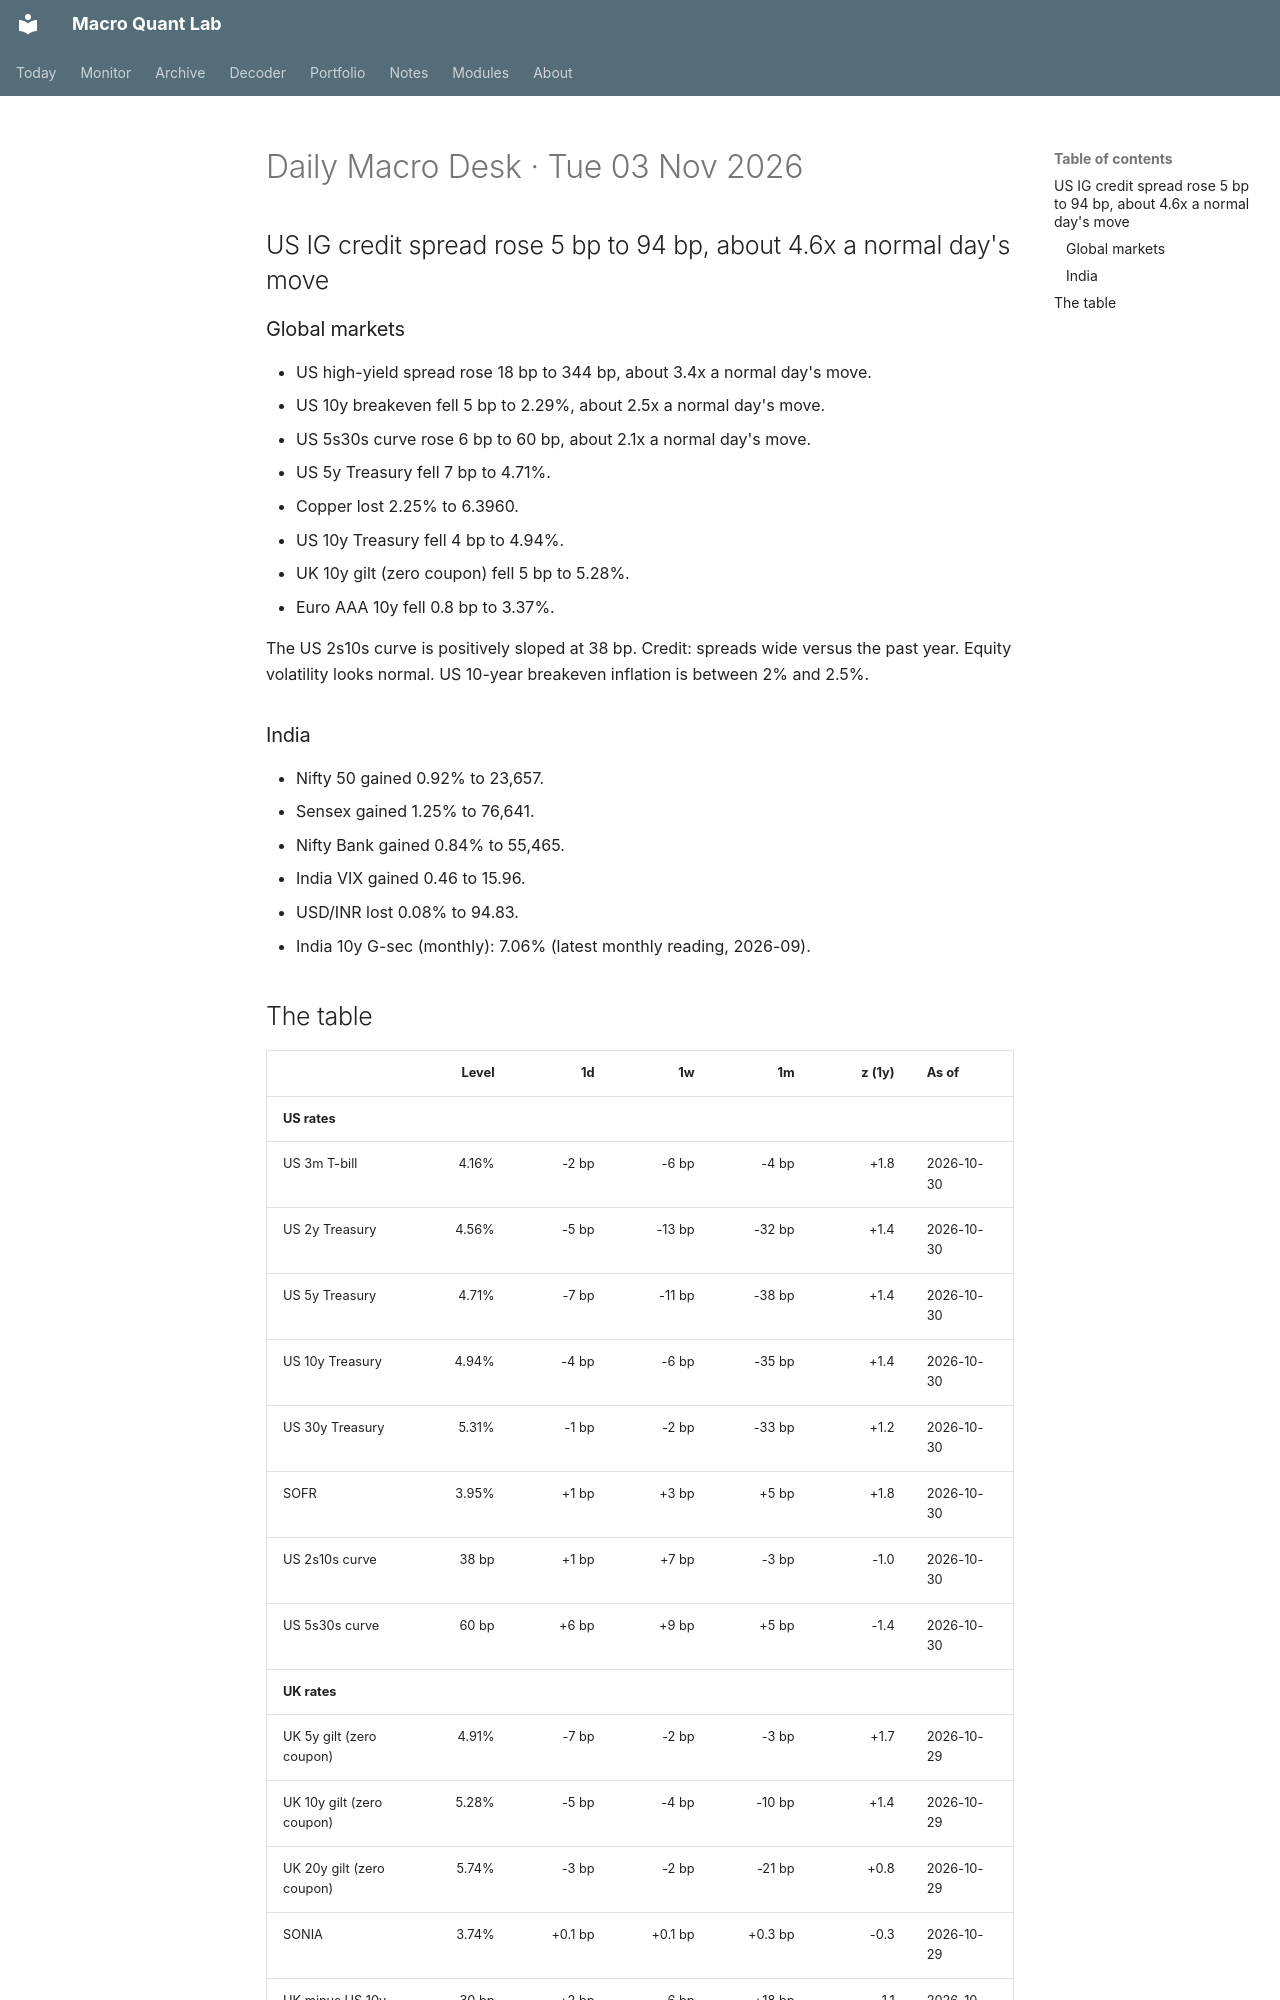

repository: Oblivion783/macro-quant-lab · page: brief/2026-11-03/index.html · generator: mkdocs

# Daily Macro Desk · Tue 03 Nov 2026

## US IG credit spread rose 5 bp to 94 bp, about 4.6x a normal day's move

### Global markets

- US high-yield spread rose 18 bp to 344 bp, about 3.4x a normal day's move.
- US 10y breakeven fell 5 bp to 2.29%, about 2.5x a normal day's move.
- US 5s30s curve rose 6 bp to 60 bp, about 2.1x a normal day's move.
- US 5y Treasury fell 7 bp to 4.71%.
- Copper lost 2.25% to 6.3960.
- US 10y Treasury fell 4 bp to 4.94%.
- UK 10y gilt (zero coupon) fell 5 bp to 5.28%.
- Euro AAA 10y fell 0.8 bp to 3.37%.

The US 2s10s curve is positively sloped at 38 bp. Credit: spreads wide versus the past year. Equity volatility looks normal. US 10-year breakeven inflation is between 2% and 2.5%.

### India

- Nifty 50 gained 0.92% to 23,657.
- Sensex gained 1.25% to 76,641.
- Nifty Bank gained 0.84% to 55,465.
- India VIX gained 0.46 to 15.96.
- USD/INR lost 0.08% to 94.83.
- India 10y G-sec (monthly): 7.06% (latest monthly reading, 2026-09).
